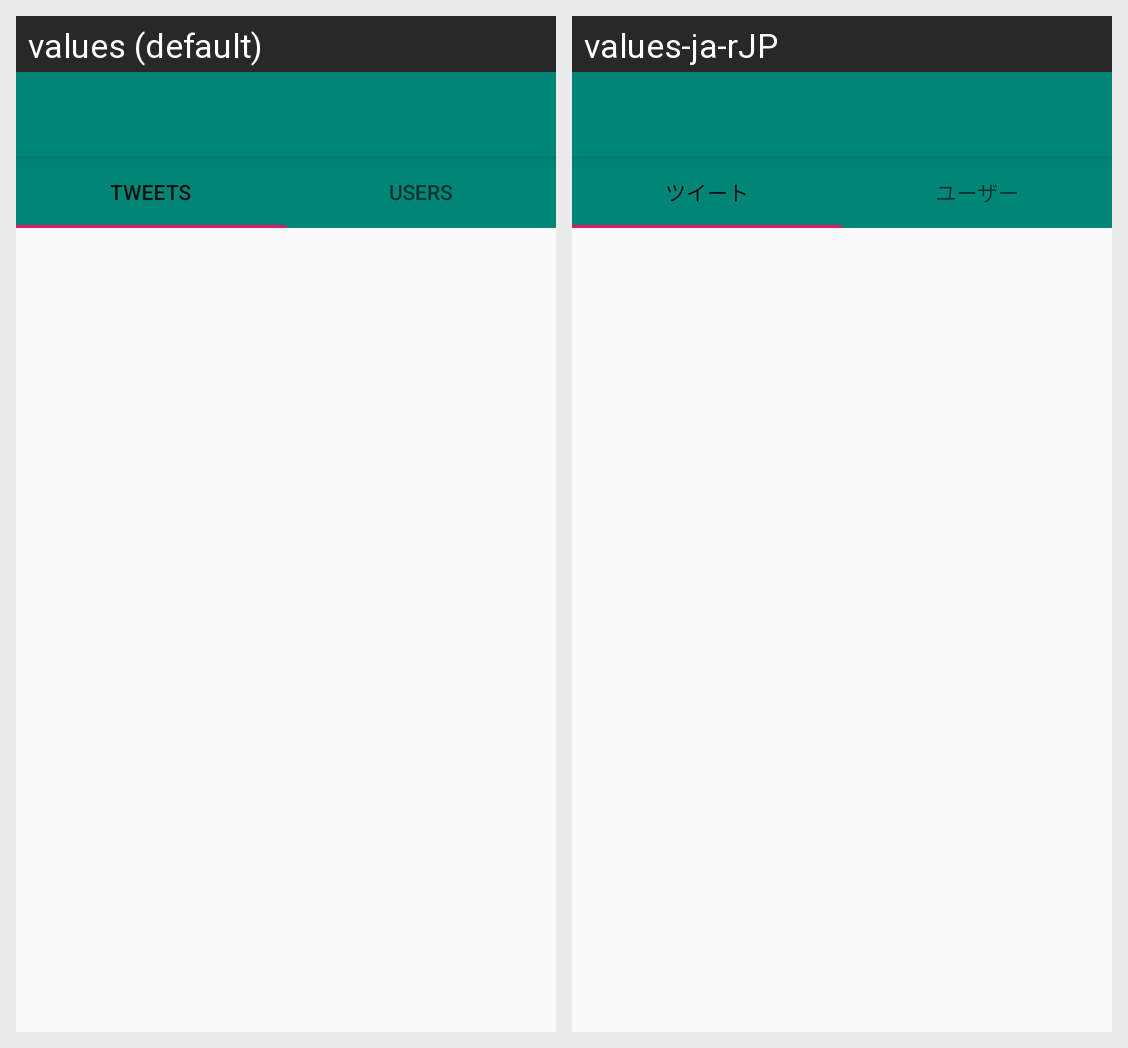

For this localized Android screen grid, give each drawn string resource with its value in every locale shown.
Android screen res/layout/search_layout.xml rendered under 2 locales, left to right: values (default), values-ja-rJP. Device: Nexus 5 (rendered at 1080×1920; each locale shown at half size, 540×960, under a caption strip naming it); theme AppTheme.
Strings drawn on this screen, with the default value and each locale's value (text and hints the layout hard-codes, and strings that could not be matched under every locale, appear in the picture but are not listed):

tweets
  values: Tweets
  values-ja-rJP: ツイート

users
  values: Users
  values-ja-rJP: ユーザー
